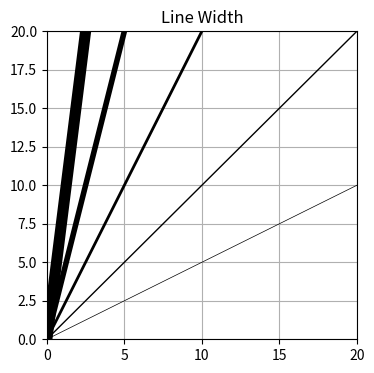

The script that saved this image: (Note: this script raises an exception after producing the figure.)
# -*- coding: utf-8 -*-
import numpy as np
import matplotlib.pyplot as plt

x = np.linspace(0, 20, 21)  


plt.figure(figsize=(4, 4))
plt.tight_layout()

for line_width in [0.5, 1, 2, 4, 8]:
    y = line_width * x
    plt.plot(x, y, 'k', linewidth=line_width)

plt.title("Line Width")
plt.grid(True)

plt.xlim([0, 20])
plt.ylim([0, 20])
import os
plt.savefig(os.path.join(r"C:\Git\DelftStack\static\img\Matplotlib", 
                         os.path.basename(__file__).replace('py', 'png')))

plt.show()